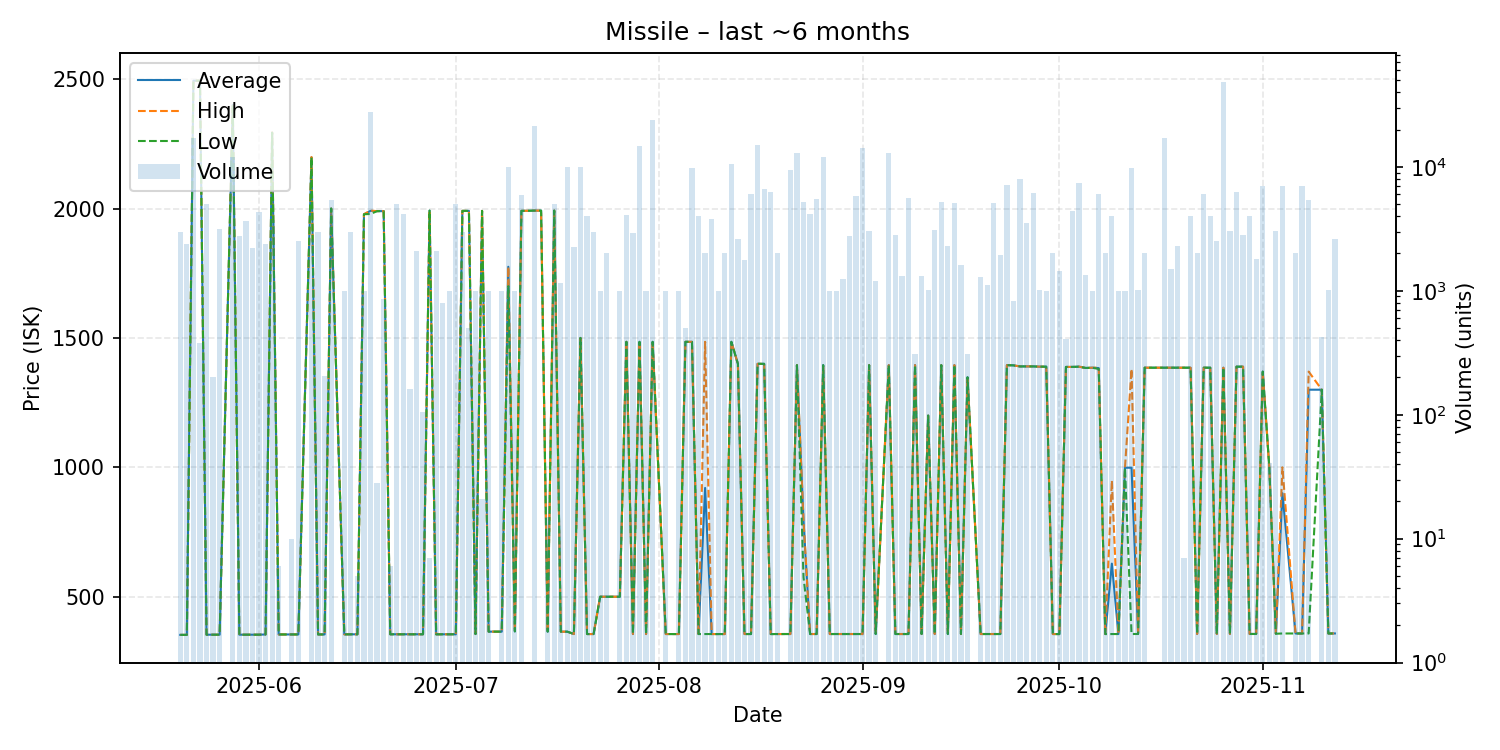

The data file committed next to this chart (first rows):
date, average, highest, lowest, order_count, volume
2025-05-20, 352.6, 352.6, 352.6, 1, 3000
2025-05-21, 352.6, 352.6, 352.6, 4, 2393
2025-05-22, 2494, 2494, 2494, 4, 17076
2025-05-23, 2494, 2494, 2494, 2, 376
2025-05-24, 353.3, 353.3, 353.3, 5, 5001
2025-05-25, 353.3, 353.3, 353.3, 1, 200
2025-05-26, 353.3, 353.3, 353.3, 3, 3140
2025-05-28, 2400, 2400, 2400, 7, 12048
2025-05-29, 353.3, 353.3, 353.3, 13, 2772
2025-05-30, 353.3, 353.3, 353.3, 7, 3661
2025-05-31, 353.3, 353.3, 353.3, 3, 2200
2025-06-01, 353.3, 353.3, 353.3, 7, 4327
2025-06-02, 354.2, 354.2, 354.2, 3, 2363
2025-06-03, 2293, 2294, 2293, 8, 3702
2025-06-04, 354.2, 354.2, 354.2, 1, 6
2025-06-06, 354.3, 354.3, 354.3, 1, 10
2025-06-07, 354.3, 354.3, 354.3, 4, 2501
2025-06-09, 2198, 2199, 2198, 8, 2640
2025-06-10, 354.3, 354.3, 354.3, 2, 3000
2025-06-11, 354.3, 354.3, 354.3, 1, 206
2025-06-12, 2000, 2000, 2000, 5, 5415
2025-06-14, 354.7, 354.7, 354.7, 1, 1000
2025-06-15, 354.7, 354.7, 354.7, 1, 3000
2025-06-16, 354.8, 354.8, 354.8, 1, 5
2025-06-17, 1978, 1978, 1978, 1, 1000
2025-06-18, 1991, 1992, 1979, 13, 27579
2025-06-19, 1990, 1990, 1990, 1, 28
2025-06-20, 1990, 1990, 1990, 1, 860
2025-06-21, 354.9, 354.9, 354.9, 1, 6
2025-06-22, 354.9, 354.9, 354.9, 5, 5021
2025-06-23, 354.9, 354.9, 354.9, 4, 4140
2025-06-24, 354.9, 354.9, 354.9, 1, 161
2025-06-25, 354.9, 354.9, 354.9, 3, 2105
2025-06-26, 354.9, 354.9, 354.9, 1, 105
2025-06-27, 1992, 1992, 1992, 1, 7
2025-06-28, 354.8, 354.8, 354.8, 4, 2099
2025-06-29, 354.9, 354.9, 354.9, 2, 800
2025-06-30, 354.9, 354.9, 354.9, 1, 1000
2025-07-01, 354.9, 354.9, 354.9, 4, 5007
2025-07-02, 1991, 1991, 1991, 3, 3000
2025-07-03, 1991, 1991, 1991, 1, 500
2025-07-04, 355.8, 355.8, 355.8, 1, 1000
2025-07-05, 1991, 1991, 1991, 1, 21
2025-07-06, 365.1, 365.1, 365.1, 1, 1000
2025-07-08, 365.0, 365.0, 365.0, 1, 1000
2025-07-09, 1775, 1775, 1700, 7, 10061
2025-07-10, 366.0, 366.0, 366.0, 1, 1000
2025-07-11, 1991, 1991, 1991, 3, 5890
2025-07-13, 1992, 1992, 1992, 7, 21360
2025-07-14, 1992, 1992, 1992, 1, 1
2025-07-15, 365.0, 365.0, 365.0, 2, 15
2025-07-16, 1992, 1992, 1992, 2, 5000
2025-07-17, 365.0, 365.0, 365.0, 3, 1159
2025-07-18, 365.0, 365.0, 365.0, 6, 10000
2025-07-19, 355.8, 355.8, 355.8, 2, 2240
2025-07-20, 1500, 1500, 1500, 2, 10007
2025-07-21, 355.8, 355.8, 355.8, 4, 4007
2025-07-22, 355.8, 355.8, 355.8, 1, 3000
2025-07-23, 500.0, 500.0, 500.0, 1, 1000
2025-07-24, 500.0, 500.0, 500.0, 2, 2000
... 101 more rows
